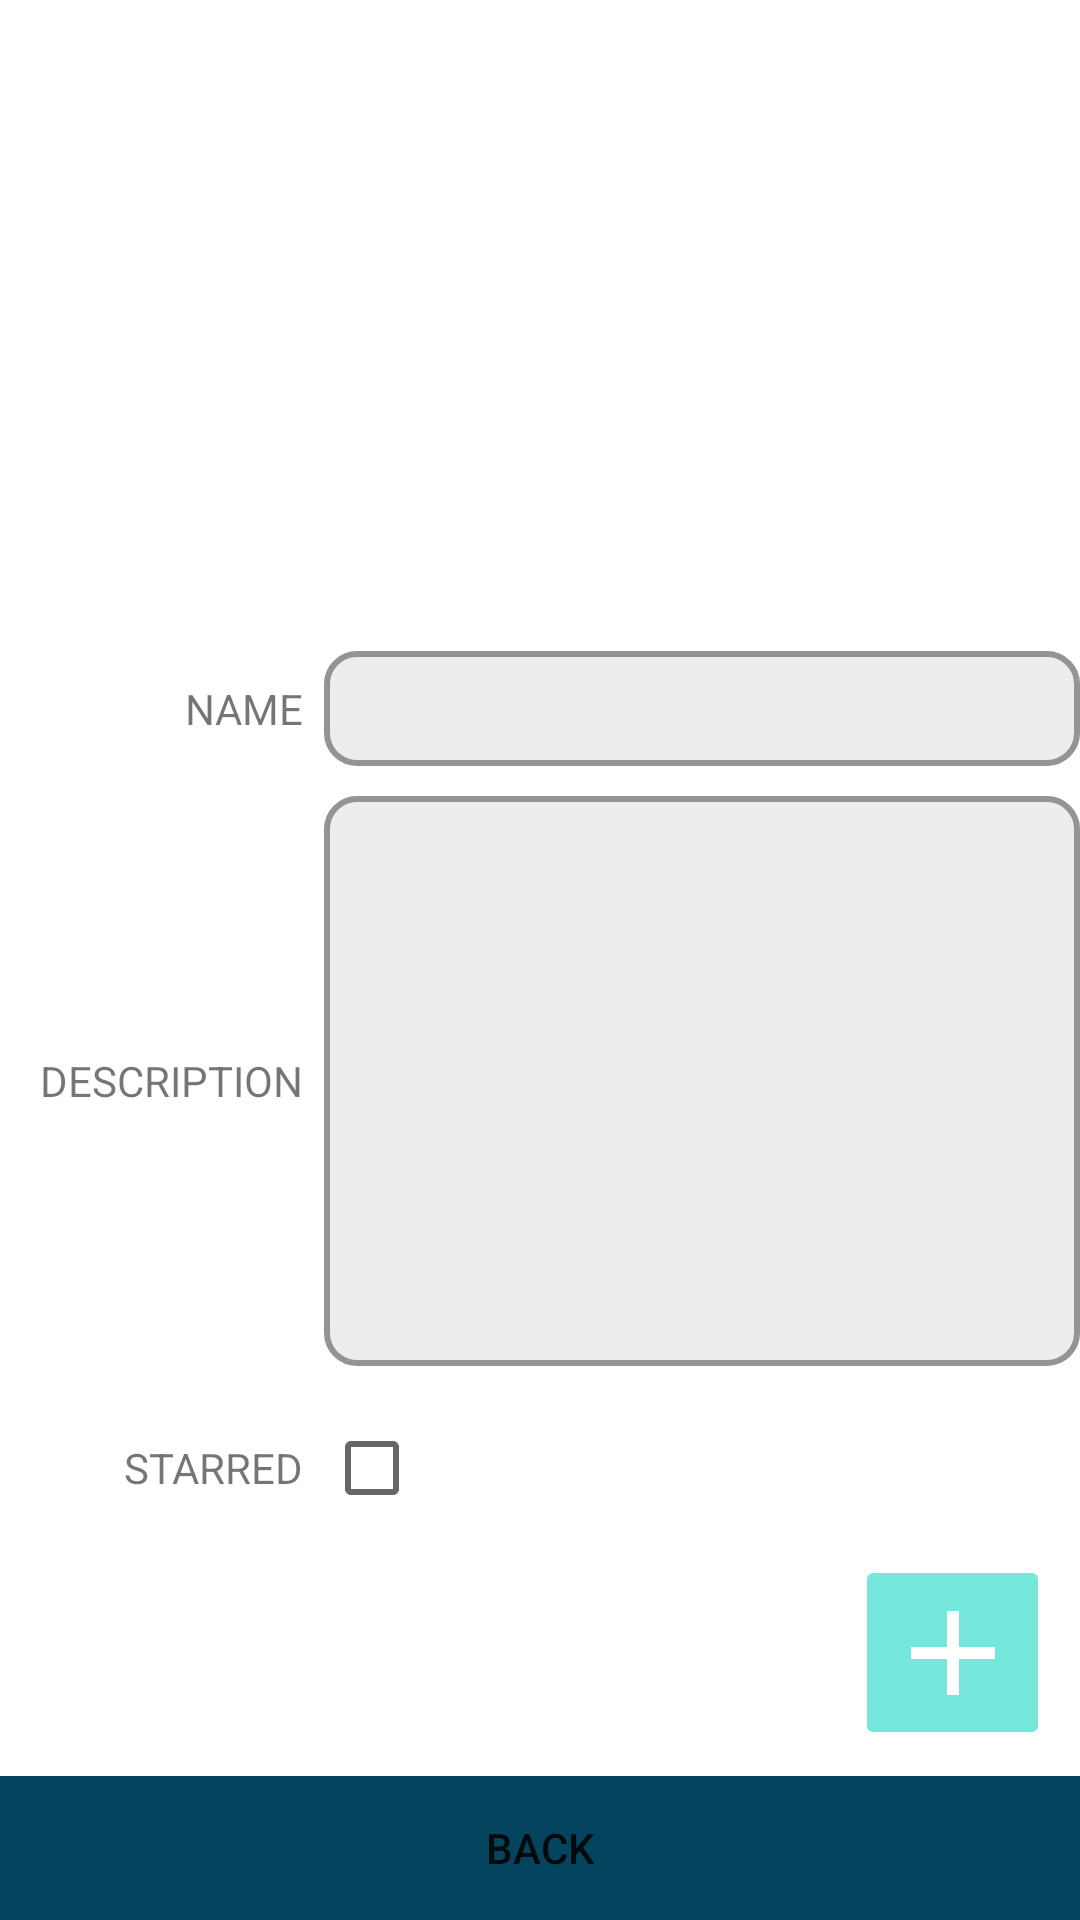

Here is an Android app screen rendered from its layout file. Give the layout XML and the strings, colors and styles it references.
<!-- AndroidManifest.xml: application theme Theme.DAkt -->
<!-- res/layout/activity_categories_view.xml -->
<?xml version="1.0" encoding="utf-8"?>
<androidx.constraintlayout.widget.ConstraintLayout xmlns:android="http://schemas.android.com/apk/res/android"
    xmlns:app="http://schemas.android.com/apk/res-auto"
    xmlns:tools="http://schemas.android.com/tools"
    android:layout_width="match_parent"
    android:layout_height="match_parent"
    tools:context=".CategoriesView">
    <LinearLayout
        android:layout_width="match_parent"
        android:layout_height="match_parent"
        android:orientation="vertical">

        <LinearLayout
            android:layout_width="match_parent"
            android:layout_height="0dp"
            android:layout_weight="0.925"
            android:orientation="vertical">

            <ScrollView
                android:layout_width="match_parent"
                android:layout_height="0dp"
                android:layout_weight="0.35">

                <LinearLayout
                    android:id="@+id/catScrollView"
                    android:layout_width="match_parent"
                    android:layout_height="wrap_content"
                    android:orientation="vertical"/>

            </ScrollView>

            <LinearLayout
                android:layout_width="match_parent"
                android:layout_height="0dp"
                android:layout_weight="0.65"
                android:orientation="vertical">



                <LinearLayout
                    android:layout_width="match_parent"
                    android:layout_height="wrap_content"
                    android:orientation="horizontal"
                    android:paddingTop="10dp">

                    <TextView
                        android:layout_width="0dp"
                        android:layout_height="match_parent"
                        android:layout_weight="0.3"
                        android:text="Name"
                        android:textAlignment="gravity"
                        android:textAllCaps="true"
                        android:gravity="center_vertical|right"
                        android:padding="7dp"/>
                    <EditText
                        android:id="@+id/catEdName"
                        android:layout_width="0dp"
                        android:layout_height="match_parent"
                        android:layout_weight="0.7"
                        android:background="@drawable/border"
                        android:padding="7dp"
                        android:maxLines="1"
                        android:inputType="text"/>
                </LinearLayout>

                <LinearLayout
                    android:layout_width="match_parent"
                    android:layout_height="200dp"
                    android:orientation="horizontal"
                    android:paddingTop="10dp">

                    <TextView
                        android:layout_width="0dp"
                        android:layout_height="match_parent"
                        android:layout_weight="0.3"
                        android:text="Description"
                        android:textAlignment="gravity"
                        android:textAllCaps="true"
                        android:gravity="center_vertical|right"
                        android:padding="7dp"/>
                    <EditText
                        android:id="@+id/catEdDescription"
                        android:layout_width="0dp"
                        android:layout_height="match_parent"
                        android:layout_weight="0.7"
                        android:scrollHorizontally="false"
                        android:breakStrategy="simple"
                        android:gravity="top"
                        android:background="@drawable/border"
                        android:padding="7dp"/>
                </LinearLayout>

                <LinearLayout
                    android:layout_width="match_parent"
                    android:layout_height="wrap_content"
                    android:orientation="horizontal"
                    android:paddingTop="10dp">

                    <TextView
                        android:layout_width="0dp"
                        android:layout_height="match_parent"
                        android:layout_weight="0.3"
                        android:text="Starred"
                        android:textAlignment="gravity"
                        android:textAllCaps="true"
                        android:gravity="center_vertical|right"
                        android:padding="7dp"/>
                    <CheckBox
                        android:id="@+id/catStarredCheckbox"
                        android:layout_width="0dp"
                        android:layout_height="match_parent"
                        android:layout_weight="0.7"
                        android:gravity="center_vertical|left"
                        android:padding="7dp"/>
                </LinearLayout>

                <LinearLayout
                    android:layout_width="match_parent"
                    android:layout_height="150dp"
                    android:orientation="horizontal"
                    android:gravity="right"
                    android:paddingTop="5dp">

                    <ImageButton
                        android:id="@+id/catAddButton"
                        android:layout_width="65dp"
                        android:layout_height="65dp"
                        android:layout_marginEnd="10dp"
                        android:layout_marginStart="10dp"
                        android:layout_gravity="end"
                        android:gravity="center"
                        android:src="@drawable/add_icon"
                        android:backgroundTint="@color/blue_grotto"/>

                </LinearLayout>

            </LinearLayout>


        </LinearLayout>

        <LinearLayout
            android:layout_width="match_parent"
            android:layout_height="0dp"
            android:layout_weight="0.075"
            android:orientation="horizontal"
            android:background="@color/navy_blue">

            <Button
                android:id="@+id/switchBackFromCategories"
                android:layout_width="match_parent"
                android:layout_height="match_parent"
                style="?android:attr/borderlessButtonStyle"
                android:text="Back"/>

        </LinearLayout>

    </LinearLayout>


</androidx.constraintlayout.widget.ConstraintLayout>
<!-- resources referenced by this layout -->
<resources>
  <color name="blue_grotto">#75E6DA</color>
  <color name="navy_blue">#05445E</color>
  <!-- drawable add_icon (drawable-anydpi) -->
  <vector xmlns:android="http://schemas.android.com/apk/res/android"
      android:width="48dp"
      android:height="48dp"
      android:viewportWidth="24"
      android:viewportHeight="24"
      android:tint="#FFFFFF"
      android:alpha="1">
    <path
        android:fillColor="@android:color/white"
        android:pathData="M19,13h-6v6h-2v-6H5v-2h6V5h2v6h6v2z"/>
  </vector>
  <!-- drawable border (drawable) -->
  <?xml version="1.0" encoding="utf-8"?>
  <selector xmlns:android="http://schemas.android.com/apk/res/android"
      android:layout_height="wrap_content"
      android:layout_width="wrap_content">
      <item>
          <shape android:shape="rectangle">
              <solid android:color="#EDEDED"/>
              <corners android:radius="10dp" />
              <stroke
                  android:width="2dp"
                  android:color="#949494"
                  />
          </shape>
      </item>
  </selector>
  <style name="Theme.DAkt" parent="Theme.MaterialComponents.DayNight.DarkActionBar">
          
          <item name="colorPrimary">@color/purple_500</item>
          <item name="colorPrimaryVariant">@color/purple_700</item>
          <item name="colorOnPrimary">@color/white</item>
          
          <item name="colorSecondary">@color/teal_200</item>
          <item name="colorSecondaryVariant">@color/teal_700</item>
          <item name="colorOnSecondary">@color/black</item>
          
          <item name="android:statusBarColor" tools:targetApi="l">?attr/colorPrimaryVariant</item>
          
      </style>
  <color name="purple_500">#FF6200EE</color>
  <color name="purple_700">#FF3700B3</color>
  <color name="white">#FFFFFFFF</color>
  <color name="teal_200">#FF03DAC5</color>
  <color name="teal_700">#FF018786</color>
  <color name="black">#FF000000</color>
</resources>
